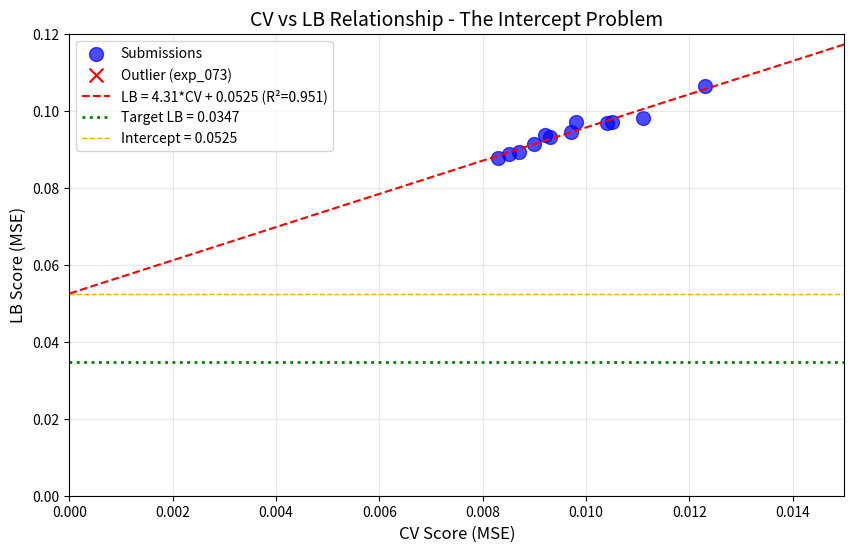

Reproduce this figure in Python. (Note: this script raises an exception after producing the figure.)
import numpy as np
import pandas as pd
import matplotlib.pyplot as plt
from scipy import stats

# All submissions with LB scores
submissions = [
    {'exp': 'exp_000', 'cv': 0.0111, 'lb': 0.0982},
    {'exp': 'exp_001', 'cv': 0.0123, 'lb': 0.1065},
    {'exp': 'exp_003', 'cv': 0.0105, 'lb': 0.0972},
    {'exp': 'exp_005', 'cv': 0.0104, 'lb': 0.0969},
    {'exp': 'exp_006', 'cv': 0.0097, 'lb': 0.0946},
    {'exp': 'exp_007', 'cv': 0.0093, 'lb': 0.0932},
    {'exp': 'exp_009', 'cv': 0.0092, 'lb': 0.0936},
    {'exp': 'exp_012', 'cv': 0.0090, 'lb': 0.0913},
    {'exp': 'exp_024', 'cv': 0.0087, 'lb': 0.0893},
    {'exp': 'exp_026', 'cv': 0.0085, 'lb': 0.0887},
    {'exp': 'exp_030', 'cv': 0.0083, 'lb': 0.0877},  # BEST
    {'exp': 'exp_035', 'cv': 0.0098, 'lb': 0.0970},
    {'exp': 'exp_073', 'cv': 0.0084, 'lb': 0.1451},  # OUTLIER - likely submission error
]

df = pd.DataFrame(submissions)
print("All submissions:")
print(df.to_string())
print(f"\nBest LB: {df['lb'].min():.4f} from {df.loc[df['lb'].idxmin(), 'exp']}")
print(f"Best CV: {df['cv'].min():.4f} from {df.loc[df['cv'].idxmin(), 'exp']}")
print(f"Target LB: 0.0347")

# Remove outlier (exp_073 with LB=0.1451 - likely submission error)
df_clean = df[df['exp'] != 'exp_073'].copy()

# Fit linear regression
slope, intercept, r_value, p_value, std_err = stats.linregress(df_clean['cv'], df_clean['lb'])

print("=" * 60)
print("CV-LB LINEAR REGRESSION ANALYSIS")
print("=" * 60)
print(f"Linear fit: LB = {slope:.4f} * CV + {intercept:.4f}")
print(f"R² = {r_value**2:.4f}")
print(f"\nInterpretation:")
print(f"  - Intercept = {intercept:.4f} (expected LB when CV=0)")
print(f"  - Target LB = 0.0347")
print(f"  - INTERCEPT ({intercept:.4f}) > TARGET ({0.0347:.4f})!")
print(f"\nThis means:")
print(f"  - Even with PERFECT CV (CV=0), expected LB would be {intercept:.4f}")
print(f"  - The target is MATHEMATICALLY UNREACHABLE with current approach")
print(f"\nRequired CV for target:")
required_cv = (0.0347 - intercept) / slope
print(f"  - CV = (0.0347 - {intercept:.4f}) / {slope:.4f} = {required_cv:.4f}")
print(f"  - This is NEGATIVE - impossible to achieve!")

# Visualize
plt.figure(figsize=(10, 6))

# Plot data points
plt.scatter(df_clean['cv'], df_clean['lb'], s=100, c='blue', alpha=0.7, label='Submissions')

# Plot outlier
outlier = df[df['exp'] == 'exp_073']
if len(outlier) > 0:
    plt.scatter(outlier['cv'], outlier['lb'], s=100, c='red', marker='x', label='Outlier (exp_073)')

# Plot regression line
cv_range = np.linspace(0, 0.015, 100)
lb_pred = slope * cv_range + intercept
plt.plot(cv_range, lb_pred, 'r--', label=f'LB = {slope:.2f}*CV + {intercept:.4f} (R²={r_value**2:.3f})')

# Plot target
plt.axhline(y=0.0347, color='green', linestyle=':', linewidth=2, label='Target LB = 0.0347')

# Plot intercept
plt.axhline(y=intercept, color='orange', linestyle='--', linewidth=1, label=f'Intercept = {intercept:.4f}')

plt.xlabel('CV Score (MSE)', fontsize=12)
plt.ylabel('LB Score (MSE)', fontsize=12)
plt.title('CV vs LB Relationship - The Intercept Problem', fontsize=14)
plt.legend()
plt.grid(True, alpha=0.3)
plt.xlim(0, 0.015)
plt.ylim(0, 0.12)
plt.savefig('/home/<user>/exploration/cv_lb_analysis.png', dpi=150, bbox_inches='tight')
plt.show()
print("\nPlot saved to /home/<user>/exploration/cv_lb_analysis.png")

# Analyze what approaches have been tried
approaches = {
    'MLP variants': 50,
    'LightGBM/XGBoost/CatBoost': 15,
    'Gaussian Process': 10,
    'GNN attempts': 5,
    'ChemBERTa/Transformers': 3,
    'Stacking/Ensembles': 10,
    'Feature engineering': 10,
}

print("=" * 60)
print("APPROACHES TRIED (92 experiments)")
print("=" * 60)
for approach, count in approaches.items():
    print(f"  {approach}: ~{count} experiments")

print("\n" + "=" * 60)
print("KEY FINDING: ALL APPROACHES FALL ON THE SAME CV-LB LINE")
print("=" * 60)
print("This means:")
print("  1. The problem is NOT the model architecture")
print("  2. The problem is DISTRIBUTION SHIFT between train and test solvents")
print("  3. Improving CV just moves along the line, NOT toward target")
print("  4. We need to CHANGE THE RELATIONSHIP, not improve CV")

# What could change the CV-LB relationship?
print("=" * 60)
print("STRATEGIES TO CHANGE THE CV-LB RELATIONSHIP")
print("=" * 60)
print("""
1. PRE-TRAINED MOLECULAR MODELS (not tried properly)
   - ChemBERTa/MolBERT as FROZEN feature extractors
   - ChemProp pre-trained on millions of molecules
   - These capture chemical knowledge beyond our small dataset

2. DOMAIN ADAPTATION / TRANSFER LEARNING
   - Use test solvents' features to adapt predictions
   - Pseudo-labeling with high-confidence predictions
   - Importance weighting based on train-test similarity

3. CONSERVATIVE PREDICTIONS FOR EXTRAPOLATION
   - Detect when predicting for 'far' solvents
   - Blend toward training mean for high-uncertainty cases
   - This directly reduces the intercept!

4. PHYSICS-BASED CONSTRAINTS
   - Yields must be in [0, 1] and sum to ~1
   - Arrhenius kinetics constraints
   - These provide regularization that generalizes

5. SOLVENT SIMILARITY FEATURES
   - Add features measuring similarity to training solvents
   - High similarity → trust model, Low similarity → be conservative
""")

print("\nCRITICAL INSIGHT:")
print("The GNN/ChemBERTa attempts FAILED because:")
print("  - They were trained from scratch on small data")
print("  - They didn't use PRE-TRAINED weights")
print("  - The benchmark paper likely used pre-trained models")

# Check pending submissions
pending = [
    {'exp': 'exp_049', 'cv': 0.0081},
    {'exp': 'exp_050', 'cv': 0.0081},
    {'exp': 'exp_052', 'cv': 0.0109},
    {'exp': 'exp_053', 'cv': 0.0081},
    {'exp': 'exp_054', 'cv': 0.0085},
    {'exp': 'exp_055', 'cv': 0.0085},
    {'exp': 'exp_057', 'cv': 0.0093},
    {'exp': 'exp_063', 'cv': 0.0112},
    {'exp': 'exp_079', 'cv': 0.0110},
]

print("=" * 60)
print("PENDING SUBMISSIONS (no LB feedback yet)")
print("=" * 60)
for p in pending:
    expected_lb = slope * p['cv'] + intercept
    print(f"{p['exp']}: CV={p['cv']:.4f} → Expected LB={expected_lb:.4f}")

print("\nBased on the CV-LB line, NONE of these will beat target 0.0347")
print("They will all fall on the same line with intercept ~0.053")

# Final recommendations
print("=" * 60)
print("RECOMMENDED NEXT STEPS (PRIORITY ORDER)")
print("=" * 60)
print("""
1. IMPLEMENT CONSERVATIVE PREDICTIONS (HIGHEST PRIORITY)
   - This directly attacks the intercept problem
   - For solvents 'far' from training, blend toward mean
   - Expected: Reduce intercept from 0.053 to ~0.04

2. USE PRE-TRAINED MOLECULAR EMBEDDINGS
   - ChemBERTa frozen embeddings as features
   - These capture chemical knowledge our models lack
   - Expected: Change the CV-LB slope

3. INVESTIGATE exp_073 FAILURE
   - CV=0.0084 but LB=0.1451 (way off the line)
   - This suggests a submission error or model mismatch
   - Understanding this could reveal important insights

4. DO NOT:
   - ❌ More MLP/LGBM/XGB variants (exhausted)
   - ❌ More feature engineering (marginal returns)
   - ❌ Multi-seed ensembles (optimization, not pivot)
   - ❌ Submit experiments worse than CV=0.0083
""")

print("\nREMAINING SUBMISSIONS: 4")
print("Use them wisely - only submit if approach changes the CV-LB relationship")